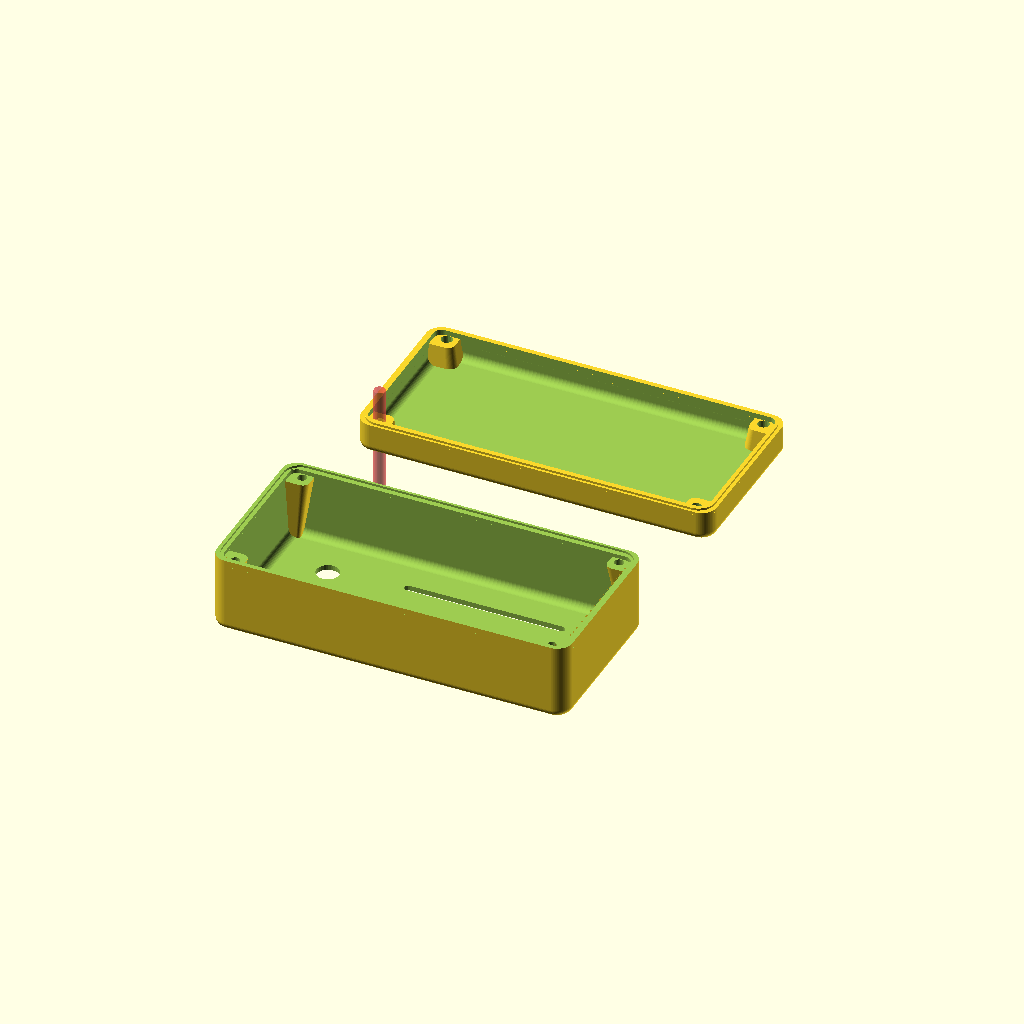
Cell 1: the model at its default parameters.
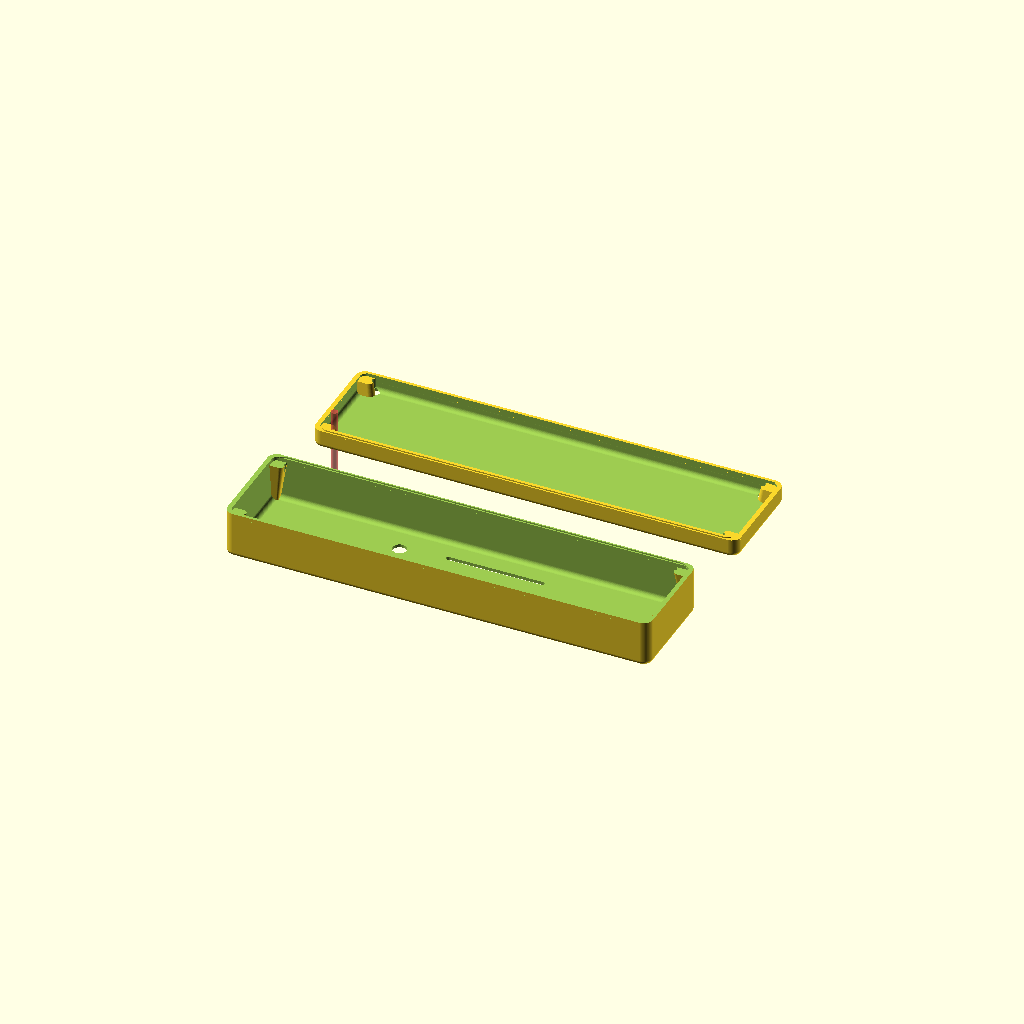
Cell 2 — length set to 220, the other parameters unchanged.
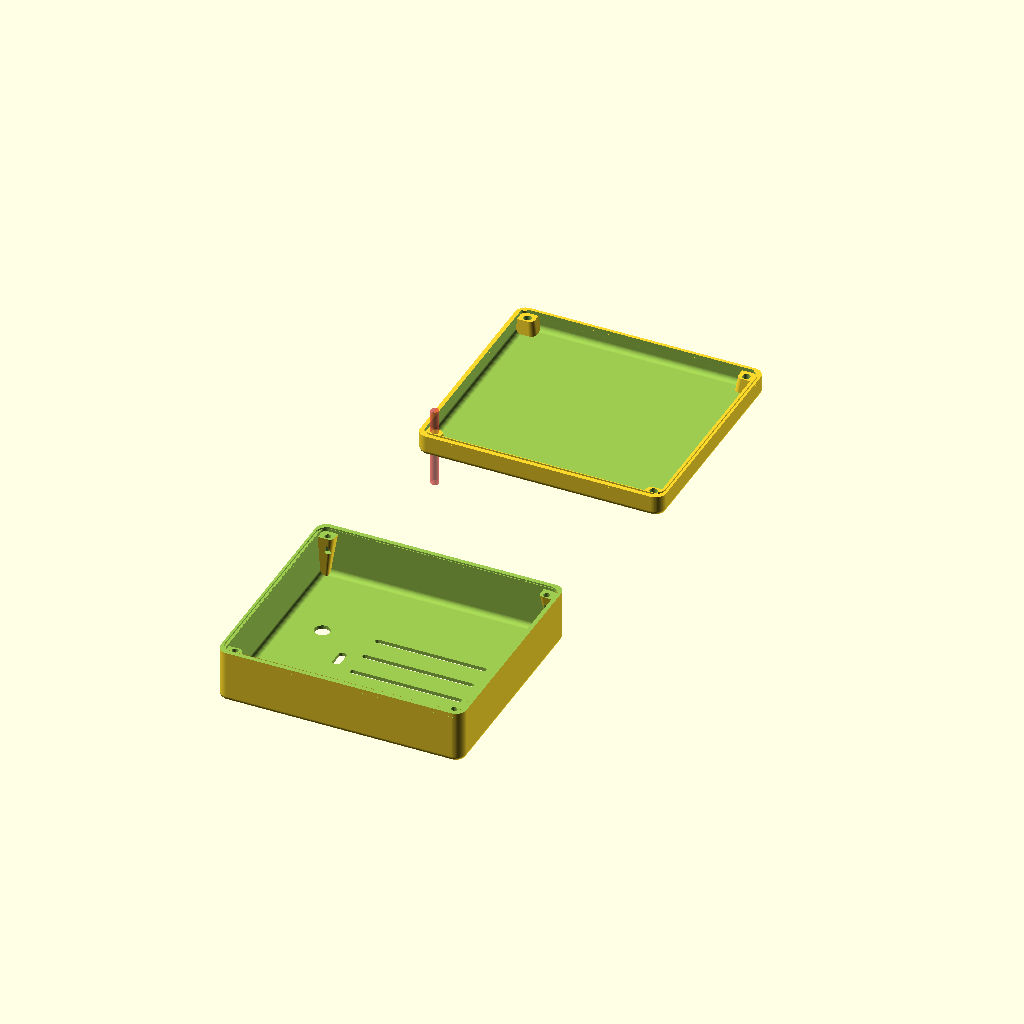
Cell 3: width = 100 (everything else at default).
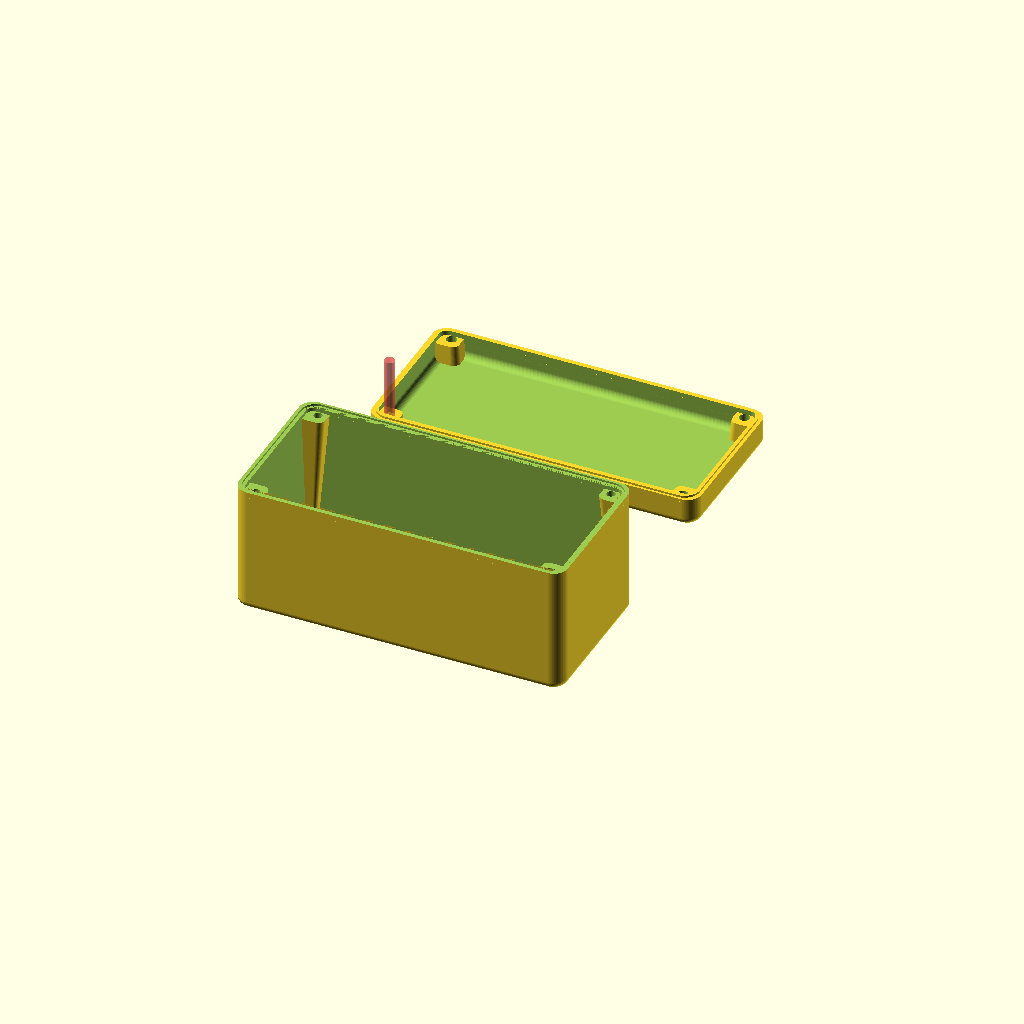
Cell 4 — height set to 40, the other parameters unchanged.
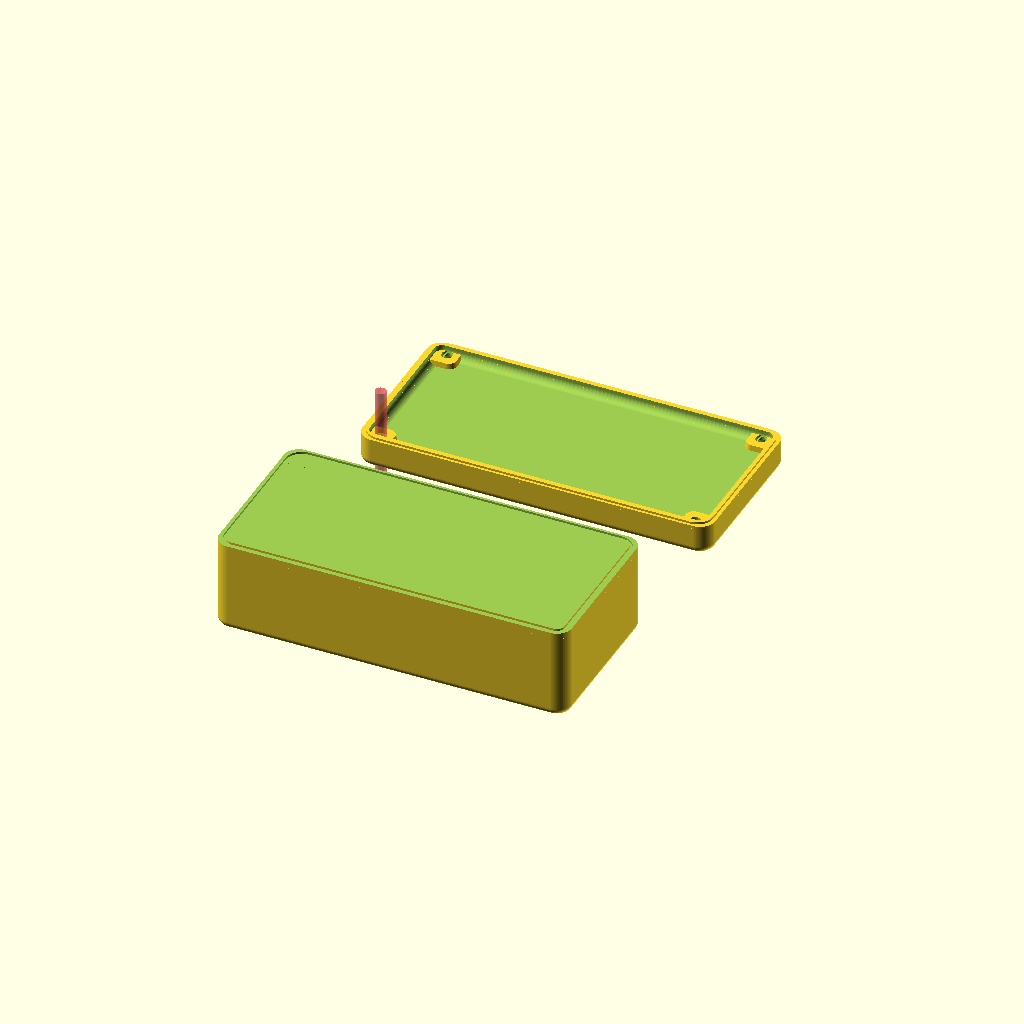
Cell 5 — lidheight set to 10, the other parameters unchanged.
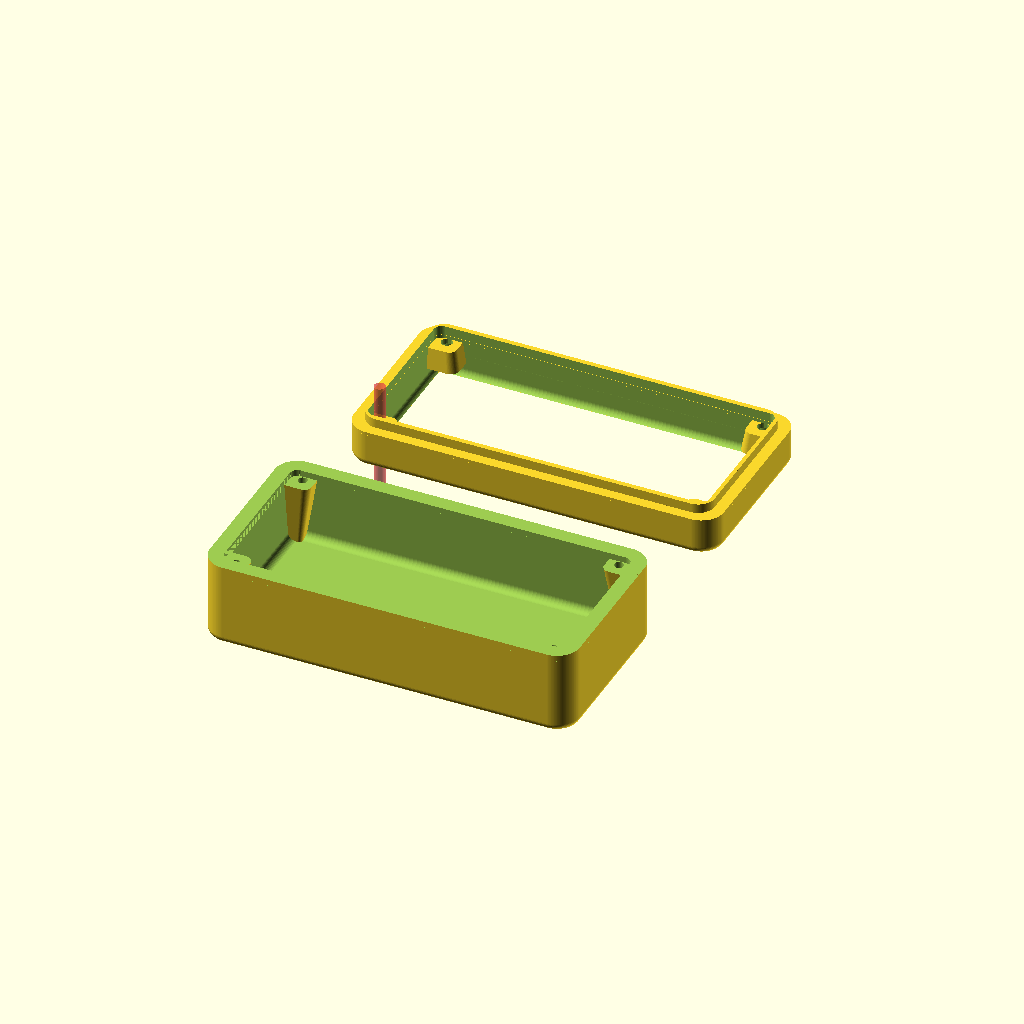
Cell 6: wallThickness = 4.8 (everything else at default).
All cells are drawn from the same view direction (rotation 55°, 0°, 25°, orthographic, colour scheme Cornfield), but the view is re-fitted for each cell, so position and scale can differ between cells as well as the parameter.
The OpenSCAD source (STL-files/CaseGen_StarvationSynth.scad):

/// Case for everything
/// designed by dusjagr 2022
/// inspired by this: https://www.youtube.com/watch?v=lPgLZgnbREk
/// plidheightublic domain

$fn=50;
length = 110;
width = 50;
height = 20;
lidheight =5; //very weird parameter
wallThickness = 2.4;


filetRadius = 2.5001;
cornerRadius = 0.0001;
sideAngles = 1.0;

//screws
screwRadius = 1.5;
screwHeadRadius = 4;
headHeight = 3; 
headDrill = -1.8; // adjust for the screw head depth

// tailor the details with this
stepThickness = 3.0; // for the little rim to snap together
stepDiff = 0.0; // To make sure the snap together. 0.2 - 0.5
stepDepth = -0.6; // height the little rim to snap together, kinda relates on lid thickness
lidcorr = 5; //some weird dependency on the wall thickness of the lid
innerVolZ = -0.5;
engravingDepth = 5; // how deep to engrave
screwInset = 0.93; //how far to move the screws towards the center
portSize = 5; //size of the screwPort in ratio
portAngle = 3;

// the final models

//baseCase_round2(); //without screwports
//base_drilled(); // pure box
base_engraved(); // with engravings and holes

//translate([0,0,55]) PCB();

//translate([0,0,0]) topCase_round3();
//top();
top_drilled();

module PCB(){
  difference(){  
      union(){
    translate([0,0,0]) mirror([0,0,0]) rotate([0,0,90]) //engravings on top
    linear_extrude(height = 0.8, center = true, convexity = 10) import(file = "starvation_pcb.dxf", layer = "pcbBorder");
    
    translate([0,0,-2.4]) mirror([0,0,0]) rotate([0,0,90])
    linear_extrude(height = 5.2, center = true, convexity = 10) import(file = "starvation_pcb.dxf", layer = "3d_parts");
      }
      
    translate([0,0,-2.4]) mirror([0,0,0]) rotate([0,0,90]) //engravings on top
    linear_extrude(height = 1, center = true, convexity = 10) import(file = "starvation_pcb.dxf", layer = "holes");
      
  }
}


//top drilling from external .dxf file and side by shapes here
module base_engraved(){
difference(){  
  base_drilled();
  mirror([0,1,0]) rotate([0,0,180]) //holes in the top
    //linear_extrude(height = 100, center = true, convexity = 10) import(file = "CaseGen_interface_mini.dxf", layer = "drillHoles");
  translate([0,0,-2.4]) mirror([0,0,0]) rotate([0,0,-90]) //engravings on top
    linear_extrude(height = engravingDepth, center = true, convexity = 10) import(file = "starvation_pcb.dxf", layer = "CaseOpenings");
  //translate([50,6,height-18]) rotate([0,90,0]) translate([0,0,-50]) roundedRect([10,10,100], 2);
  //translate([length/5,50,12]) rotate([90,0,0]) cylinder(h=100,d=12.5,center=true); 
  //translate([-length/5,50,12]) rotate([90,0,0]) cylinder(h=100,d=12.5,center=true); 

  }
}


// base case with screwholes
module base_drilled(){
baseCase_round2();
difference(){ 
  intersection(){ //make sure all the screwport volume is inside the box
    screwports();
    minkowski(){
      translate([0,0,0]) roundedRect([length+2*wallThickness-2*filetRadius, width+2*   wallThickness-2*filetRadius, height+2*wallThickness+lidheight,sideAngles], cornerRadius+wallThickness);
      sphere(filetRadius);
      }
  }
  
  screwhole(); //drill the screwholes
  
  //cuts the screwport below the rim
    translate([0,0,-2+2*height+wallThickness+lidheight-lidcorr]) cube([2*length,2*width,2*height],center=true);
  }
}

// this is just to move it to the side...

module top(){
translate([0,2*width+0,height+2*filetRadius+2*wallThickness]) 
rotate([180,0,0]) 
    topCase_round3();
}


// Top lid with screwhole
module top_drilled(){
translate([0,2*width+0,height+2*filetRadius+2*wallThickness]) 
rotate([180,0,0])
  difference(){
    topCase_round3();
    screwhole();  
    translate([0,0,-headDrill+height])
      screwhead();   
  }

//screwports
translate([0,2*width+0,height+2*filetRadius+2*wallThickness]) 
rotate([180,0,0])
difference(){
  intersection(){
    intersection(){ 
      screwports();
      minkowski(){
          translate([0,0,0]) roundedRect([length+2*wallThickness-2*filetRadius, width+2*wallThickness-2*filetRadius, height+2*wallThickness+lidheight,sideAngles], cornerRadius+wallThickness);
          
          sphere(filetRadius);
      }
    }
  translate([0,0,1+2*height+wallThickness+lidheight-lidcorr]) cube([2*length,2*width,2*height],center=true);
  }
      screwhole2();
      translate([0,0,-headDrill+height])
        screwhead(); 
      
} //end difference

}


module baseCase_round2(){
difference(){    
  minkowski(){
    translate([0,0,0]) roundedRect([length+2*wallThickness-2*filetRadius, width+2*wallThickness-2*filetRadius, height+2*wallThickness+lidheight,sideAngles], cornerRadius+wallThickness);
    sphere(filetRadius);
    }
    
  minkowski(){ // This defines the size of the inside, as width / lenght above
    translate([0,0,innerVolZ+1*wallThickness-0.1*filetRadius]) roundedRect([length-2*filetRadius, width-2*filetRadius, height+1*wallThickness+0.3*filetRadius,sideAngles], cornerRadius);
    sphere(filetRadius/sideAngles);
    }

  translate([0,0,2*height+wallThickness+lidheight-lidcorr]) cube([2*length,2*width,2*height],center=true);
    
  // cut to see inside  
  //translate([0,-width,-height-lidheight]) cube([2*length,2*width,100],center=false);
    
  rimBody();
  }

}

//screwHeight = 5*height+1*filetRadius;
screwHeight = 1.5*height+1*filetRadius+lidheight;
portHeight =  1.5*height+1*filetRadius+lidheight;
screwLenght = 2+portHeight/2+height/2;


module screwports() {

        // screw ports
  translate([length/2,width/2,-wallThickness]) roundedRect([portSize*1.25,portSize*1,portHeight,portAngle],1);
  translate([-length/2,-width/2,-wallThickness]) roundedRect([portSize*1.25,portSize*1,portHeight,portAngle],1);
  translate([-length/2,width/2,-wallThickness]) roundedRect([portSize*1.25,portSize*1,portHeight,portAngle],1);
  translate([length/2,-width/2,-wallThickness]) roundedRect([portSize*1.25,portSize*1,portHeight,portAngle],1);

}

module screwhole() {

        // screw ports
  translate([screwInset*length/2,screwInset*width/2,screwLenght]) cylinder(h=screwHeight, r= screwRadius, center=true);
  translate([screwInset*-length/2,screwInset*-width/2,screwLenght]) cylinder(h=screwHeight, r= screwRadius, center=true);
  translate([screwInset*-length/2,screwInset*width/2,screwLenght]) cylinder(h=screwHeight, r= screwRadius, center=true);
  translate([screwInset*length/2,screwInset*-width/2,screwLenght]) cylinder(h=screwHeight, r= screwRadius, center=true);
}

module screwhole2() {

        // screw ports
  translate([screwInset*length/2,screwInset*width/2,screwLenght]) cylinder(h=screwHeight, r= screwRadius*1.2, center=true);
  translate([screwInset*-length/2,screwInset*-width/2,screwLenght]) cylinder(h=screwHeight, r= screwRadius*1.2, center=true);
  #translate([screwInset*-length/2,screwInset*width/2,screwLenght]) cylinder(h=screwHeight, r= screwRadius*1.2, center=true);
  translate([screwInset*length/2,screwInset*-width/2,screwLenght]) cylinder(h=screwHeight, r= screwRadius*1.2, center=true);
}

module screwhead() {

        // screw ports
  translate([screwInset*length/2,screwInset*width/2,0.5*height-wallThickness+2]) cylinder(h=headHeight, r1= screwHeadRadius/1.8,r2=screwHeadRadius, center=true);
  translate([screwInset*-length/2,screwInset*-width/2,0.5*height-wallThickness+2]) cylinder(h=headHeight, r1= screwHeadRadius/1.8,r2=screwHeadRadius, center=true);
  translate([screwInset*-length/2,screwInset*width/2,0.5*height-wallThickness+2]) cylinder(h=headHeight, r1= screwHeadRadius/1.8,r2=screwHeadRadius, center=true);
  translate([screwInset*length/2,screwInset*-width/2,0.5*height-wallThickness+2]) cylinder(h=headHeight, r1= screwHeadRadius/1.8,r2=screwHeadRadius, center=true);
}



//needs to be fixed for thing top wall
module topCase_round3_bak(){
difference(){    
  minkowski(){
    translate([0,0,0]) roundedRect([length+2*wallThickness-2*filetRadius, width+2*wallThickness-2*filetRadius, height+0*wallThickness+lidheight,sideAngles], cornerRadius+wallThickness);
    sphere(filetRadius);
    }
    
  minkowski(){ // This defines the size of the inside, as width / lenght above
    translate([0,0,innerVolZ+1*wallThickness-0.1*filetRadius]) roundedRect([length-2*filetRadius, width-2*filetRadius, height+2*wallThickness+0.5*filetRadius,sideAngles], cornerRadius);
    sphere(filetRadius/sideAngles);
    }


    //translate([length-20,0,height-height+lidheight+wallThickness]) cube([2*length,2*width,2*height],center=true);
    
    // cut off
    difference(){ 
        translate([0,0,0]) cube([2*length,2*width,15*height],center=true);
          translate([0,0,2*height+wallThickness+lidheight-lidcorr]) cube([2*length,2*width,2*height],center=true);

    }
  //translate([0,-width,-height+lidheight+filetRadius/2]) cube([2*length,2*width,100],center=false);
  }
  
  rimTop();
  
}

module baseCase_round2_bak(){
difference(){    
  minkowski(){
    translate([0,0,0]) roundedRect([length+2*wallThickness-2*filetRadius, width+2*wallThickness-2*filetRadius, height+2*wallThickness+lidheight,sideAngles], cornerRadius+wallThickness);
    sphere(filetRadius);
    }
    
  minkowski(){ // This defines the size of the inside, as width / lenght above
    translate([0,0,innerVolZ+1*wallThickness-0.1*filetRadius]) roundedRect([length-2*filetRadius, width-2*filetRadius, height+1*wallThickness+0.3*filetRadius,sideAngles], cornerRadius);
    sphere(filetRadius/sideAngles);
    }

  translate([0,0,2*height+wallThickness+lidheight-lidcorr]) cube([2*length,2*width,2*height],center=true);
    
  // cut to see inside  
  translate([0,-width,-height-lidheight]) cube([2*length,2*width,100],center=false);
    
  rimBody();
  }

}

module topCase_round3(){
difference(){    
  minkowski(){
    translate([0,0,0]) roundedRect([length+2*wallThickness-2*filetRadius, width+2*wallThickness-2*filetRadius, height+2*wallThickness+lidheight,sideAngles], cornerRadius+wallThickness);
    sphere(filetRadius);
    }
    
  minkowski(){ // This defines the size of the inside, as width / lenght above
    translate([0,0,innerVolZ+1*wallThickness-0.1*filetRadius]) roundedRect([length-2*filetRadius, width-2*filetRadius, height+2*wallThickness+0.5*filetRadius,sideAngles], cornerRadius);
    sphere(filetRadius/sideAngles);
    }


    //translate([length-20,0,height-height+lidheight+wallThickness]) cube([2*length,2*width,2*height],center=true);
    
    // cut off
    difference(){ 
        translate([0,0,0]) cube([2*length,2*width,15*height],center=true);
          translate([0,0,2*height+wallThickness+lidheight-lidcorr]) cube([2*length,2*width,2*height],center=true);

    }
  //translate([0,-width,-height+lidheight+filetRadius/2]) cube([2*length,2*width,100],center=false);
  }
  
  rimTop();
  
}

module rimBody(){
translate([0,0,lidheight-5])
  difference(){ 
    scale([sideAngles*0.97,sideAngles*0.95,1]) minkowski(){
    translate([0,0,height-1*stepDepth+1.1]) roundedRect([length+2*stepThickness-0*filetRadius, width+2*stepThickness-0*filetRadius, 3,1], cornerRadius+stepThickness+filetRadius);
    sphere(filetRadius*0.001);
    }
    minkowski(){ // This defines the size of the inside, as width / lenght above
    translate([0,0,+1*wallThickness-0.1*filetRadius]) roundedRect([length-2*filetRadius, width-2*filetRadius, height+1*wallThickness+0.3*filetRadius,sideAngles], cornerRadius);
    sphere(filetRadius/sideAngles);
    }
    } 

}

module rimTop(){
translate([0,0,lidheight-5])
  difference(){ 
    scale([sideAngles*0.97,sideAngles*0.95,1]) minkowski(){
    translate([0,0,height-1*stepDepth+1.1]) roundedRect([length+2*stepThickness-stepDiff*filetRadius, width+2*stepThickness-stepDiff*filetRadius, 3,1], cornerRadius+stepThickness-stepDiff+filetRadius);
    sphere(filetRadius*0.001);
    }
    minkowski(){ // This defines the size of the inside, as width / lenght above
    translate([0,0,+1*wallThickness-0.1*filetRadius]) roundedRect([length-2*filetRadius, width-2*filetRadius, height+1*wallThickness+0.3*filetRadius,sideAngles], cornerRadius);
    sphere(filetRadius/sideAngles);
    }
    } 

}




// radius - radius of corners
module roundedRect(size, radius)
{
	x = size[0];
	y = size[1];
	z = size[2];
    angle = size[3];

	translate([0,0,0])
	//linear_extrude(height=z)
    linear_extrude(height=z,scale=angle)
	hull()
	{
		// place 4 circles in the corners, with the given radius
		translate([(-x/2)+(radius), (-y/2)+(radius), 0])
		circle(r=radius, $fn=100);
	
		translate([(x/2)-(radius), (-y/2)+(radius), 0])
		circle(r=radius, $fn=100);
	
		translate([(-x/2)+(radius), (y/2)-(radius), 0])
		circle(r=radius, $fn=100);
	
		translate([(x/2)-(radius), (y/2)-(radius), 0])
		circle(r=radius, $fn=100);
	}
  }

  
// radius - radius of corners
module roundedRect2(size, radius)
{
	x = size[0];
	y = size[1];
	z = size[2];
    angle = size[3];
    
	translate([0,0,0])
	//linear_extrude(height=z)
    linear_extrude(height=z,scale=angle)
	hull()
	{
		// place 4 circles in the corners, with the given radius
		translate([(-x/2)+(radius), (-y/2)+(radius), 0])
		circle(r=radius, $fn=100);
	
		translate([(x/2)-(radius), (-y/2)+(radius), 0])
		circle(r=radius, $fn=100);
	
		translate([(-x/2)+(radius), (y/2)-(radius), 0])
		circle(r=radius, $fn=100);
	
		translate([(x/2)-(radius), (y/2)-(radius), 0])
		circle(r=radius, $fn=100);
	}
  }

   
Customizer parameters (derived from the source; name, type, default, range or options):
length: number, default 110
width: number, default 50
height: number, default 20
lidheight: number, default 5
wallThickness: number, default 2.4
filetRadius: number, default 2.5001
cornerRadius: number, default 0.0001
sideAngles: number, default 1
screwRadius: number, default 1.5
screwHeadRadius: number, default 4
headHeight: number, default 3
headDrill: number, default -1.8
stepThickness: number, default 3
stepDiff: number, default 0
stepDepth: number, default -0.6
lidcorr: number, default 5
innerVolZ: number, default -0.5
engravingDepth: number, default 5
screwInset: number, default 0.93
portSize: number, default 5
portAngle: number, default 3
